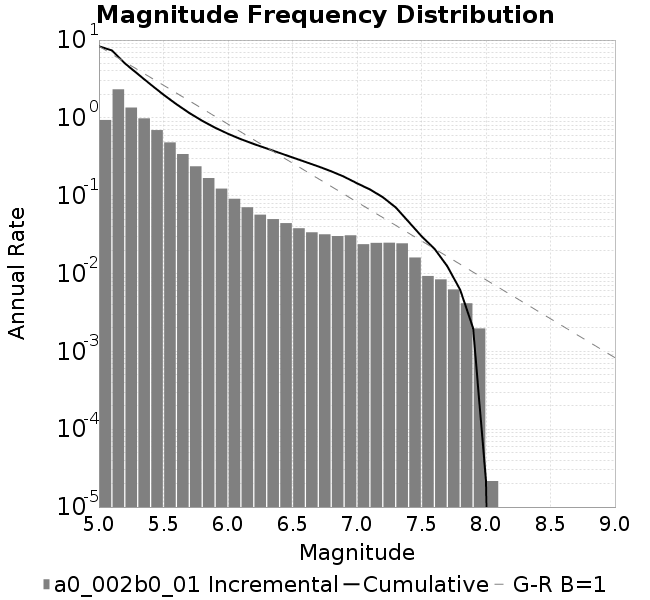

The table this chart was drawn from, first rows:
Magnitude, Incremental Rate (1/yr), Cumulative Rate (1/yr)
5.0, 0.9397, 8.289
5.1, 2.328, 7.349
5.2, 1.357, 5.021
5.3, 0.9859, 3.664
5.4, 0.6968, 2.678
5.5, 0.484, 1.981
5.6, 0.3431, 1.497
5.7, 0.2387, 1.154
5.8, 0.1686, 0.9155
5.9, 0.1234, 0.7469
6.0, 0.09135, 0.6235
6.1, 0.07108, 0.5321
6.2, 0.05708, 0.4611
6.3, 0.05006, 0.404
6.4, 0.04446, 0.3539
6.5, 0.03818, 0.3095
6.6, 0.03388, 0.2713
6.7, 0.03193, 0.2374
6.8, 0.03031, 0.2055
6.9, 0.03099, 0.1752
7.0, 0.02383, 0.1442
7.1, 0.02478, 0.1203
7.2, 0.0249, 0.09554
7.3, 0.02445, 0.07064
7.4, 0.01608, 0.0462
7.5, 0.009303, 0.03012
7.6, 0.008418, 0.02082
7.7, 0.006252, 0.0124
7.8, 0.004152, 0.006146
7.9, 0.001972, 0.001994
8.0, 2.1584730911802767E-5, 2.1584730911802767E-5
8.1, 0.0, 0.0
8.2, 0.0, 0.0
8.3, 0.0, 0.0
8.4, 0.0, 0.0
8.5, 0.0, 0.0
8.6, 0.0, 0.0
8.7, 0.0, 0.0
8.8, 0.0, 0.0
8.9, 0.0, 0.0
